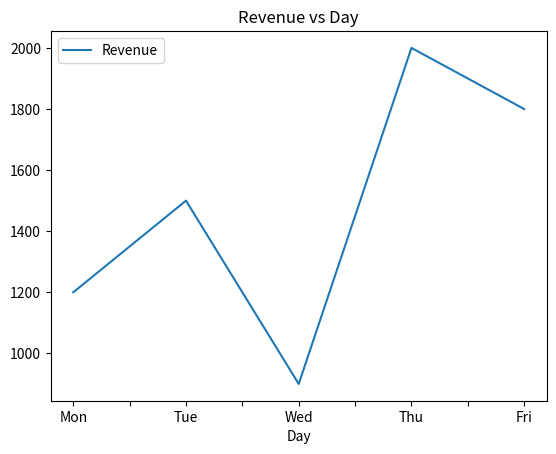

The matplotlib source for this figure:
import pandas as pd
import matplotlib.pyplot as plt


# Task 9: Mini Use Case: Sales Data Analysis

sales = {
    "Day": ["Mon", "Tue", "Wed", "Thu", "Fri"],
    "Revenue": [1200, 1500, 900, 2000, 1800]
}

sales_df = pd.DataFrame(sales)

total_revenue = sales_df["Revenue"].sum()

average_revenue = sales_df["Revenue"].mean()

highest_revenue_day = sales_df.loc[
    sales_df["Revenue"].idxmax(),
    "Day"
]

above_average_revenue = sales_df[
    sales_df["Revenue"] > average_revenue
]

print("Total Revenue:")
print(total_revenue)

print("\nAverage Daily Revenue:")
print(average_revenue)

print("\nDay with Highest Revenue:")
print(highest_revenue_day)

print("\nDays Where Revenue is Above Average:")
print(above_average_revenue)

sales_df.plot(
    x="Day",
    y="Revenue",
    kind="line",
    title="Revenue vs Day"
)

plt.show()
